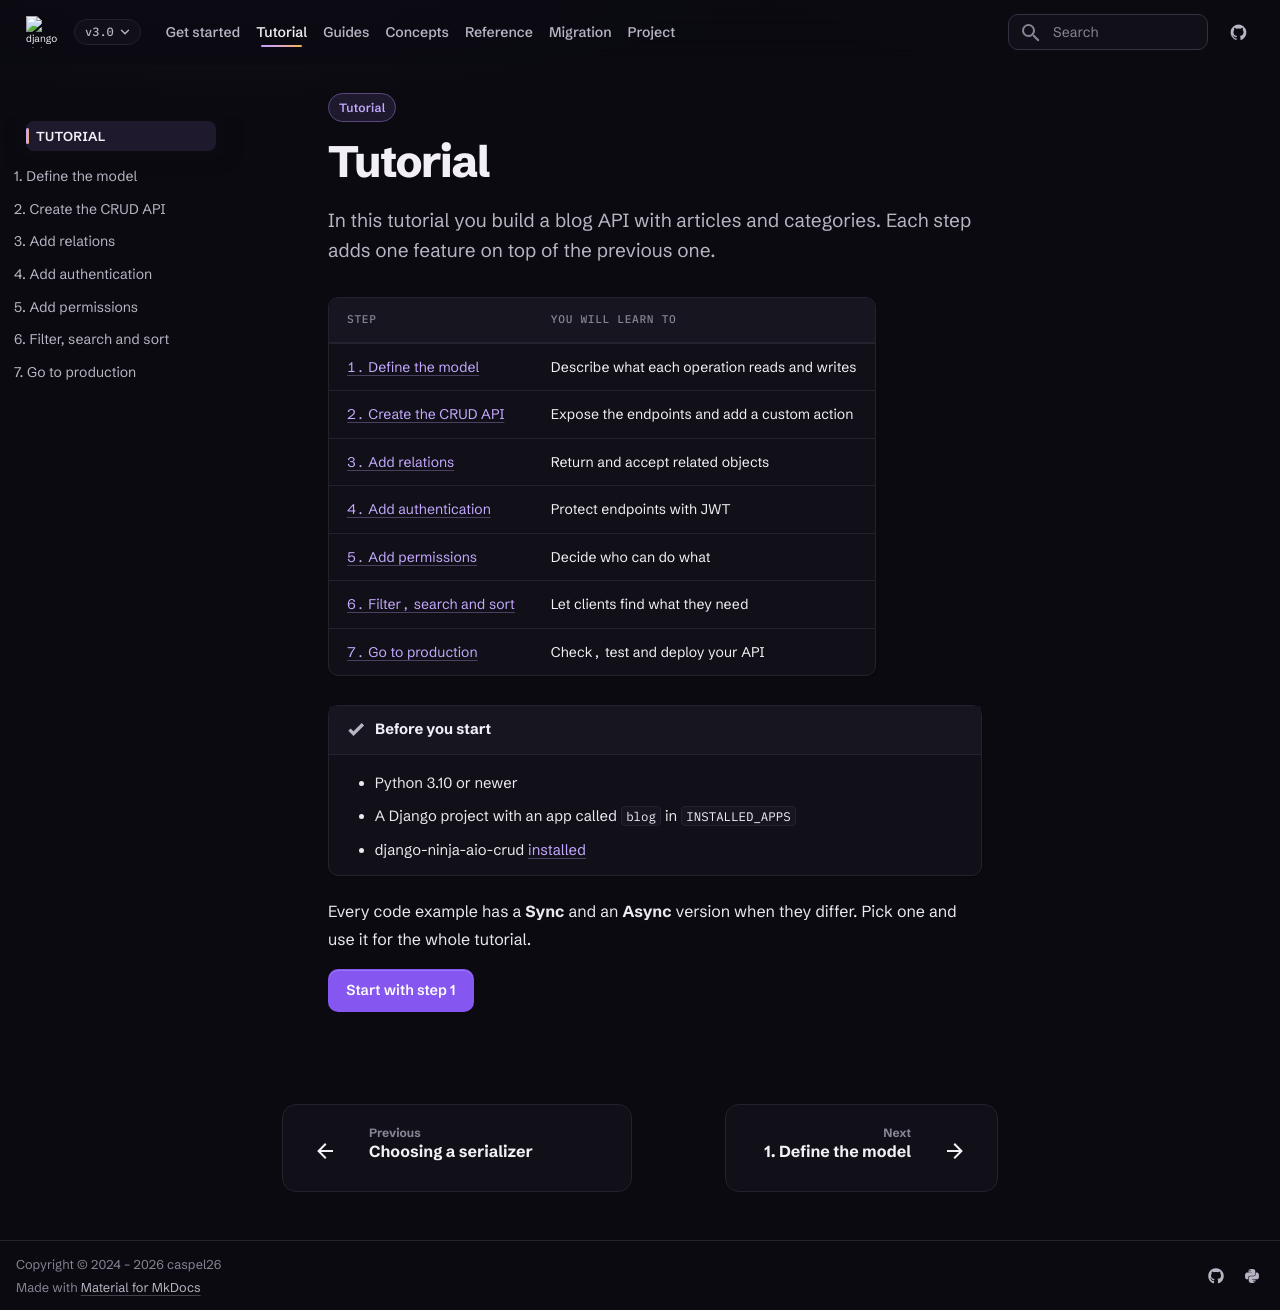

repository: caspel26/django-ninja-aio-crud · page: 3.0.1/tutorial/index.html · generator: mkdocs

---
type: tutorial
title: Tutorial
description: Build a complete blog API step by step, from models to production.
---

# Tutorial

In this tutorial you build a blog API with articles and categories. Each step
adds one feature on top of the previous one.

| Step | You will learn to |
| --- | --- |
| [1. Define the model](model.md) | Describe what each operation reads and writes |
| [2. Create the CRUD API](crud.md) | Expose the endpoints and add a custom action |
| [3. Add relations](relations.md) | Return and accept related objects |
| [4. Add authentication](authentication.md) | Protect endpoints with JWT |
| [5. Add permissions](permissions.md) | Decide who can do what |
| [6. Filter, search and sort](filtering.md) | Let clients find what they need |
| [7. Go to production](production.md) | Check, test and deploy your API |

!!! prerequisites "Before you start"

    - Python 3.10 or newer
    - A Django project with an app called `blog` in `INSTALLED_APPS`
    - django-ninja-aio-crud [installed](../getting_started/installation.md)

Every code example has a **Sync** and an **Async** version when they differ.
Pick one and use it for the whole tutorial.

[Start with step 1](model.md){ .md-button .md-button--primary }
